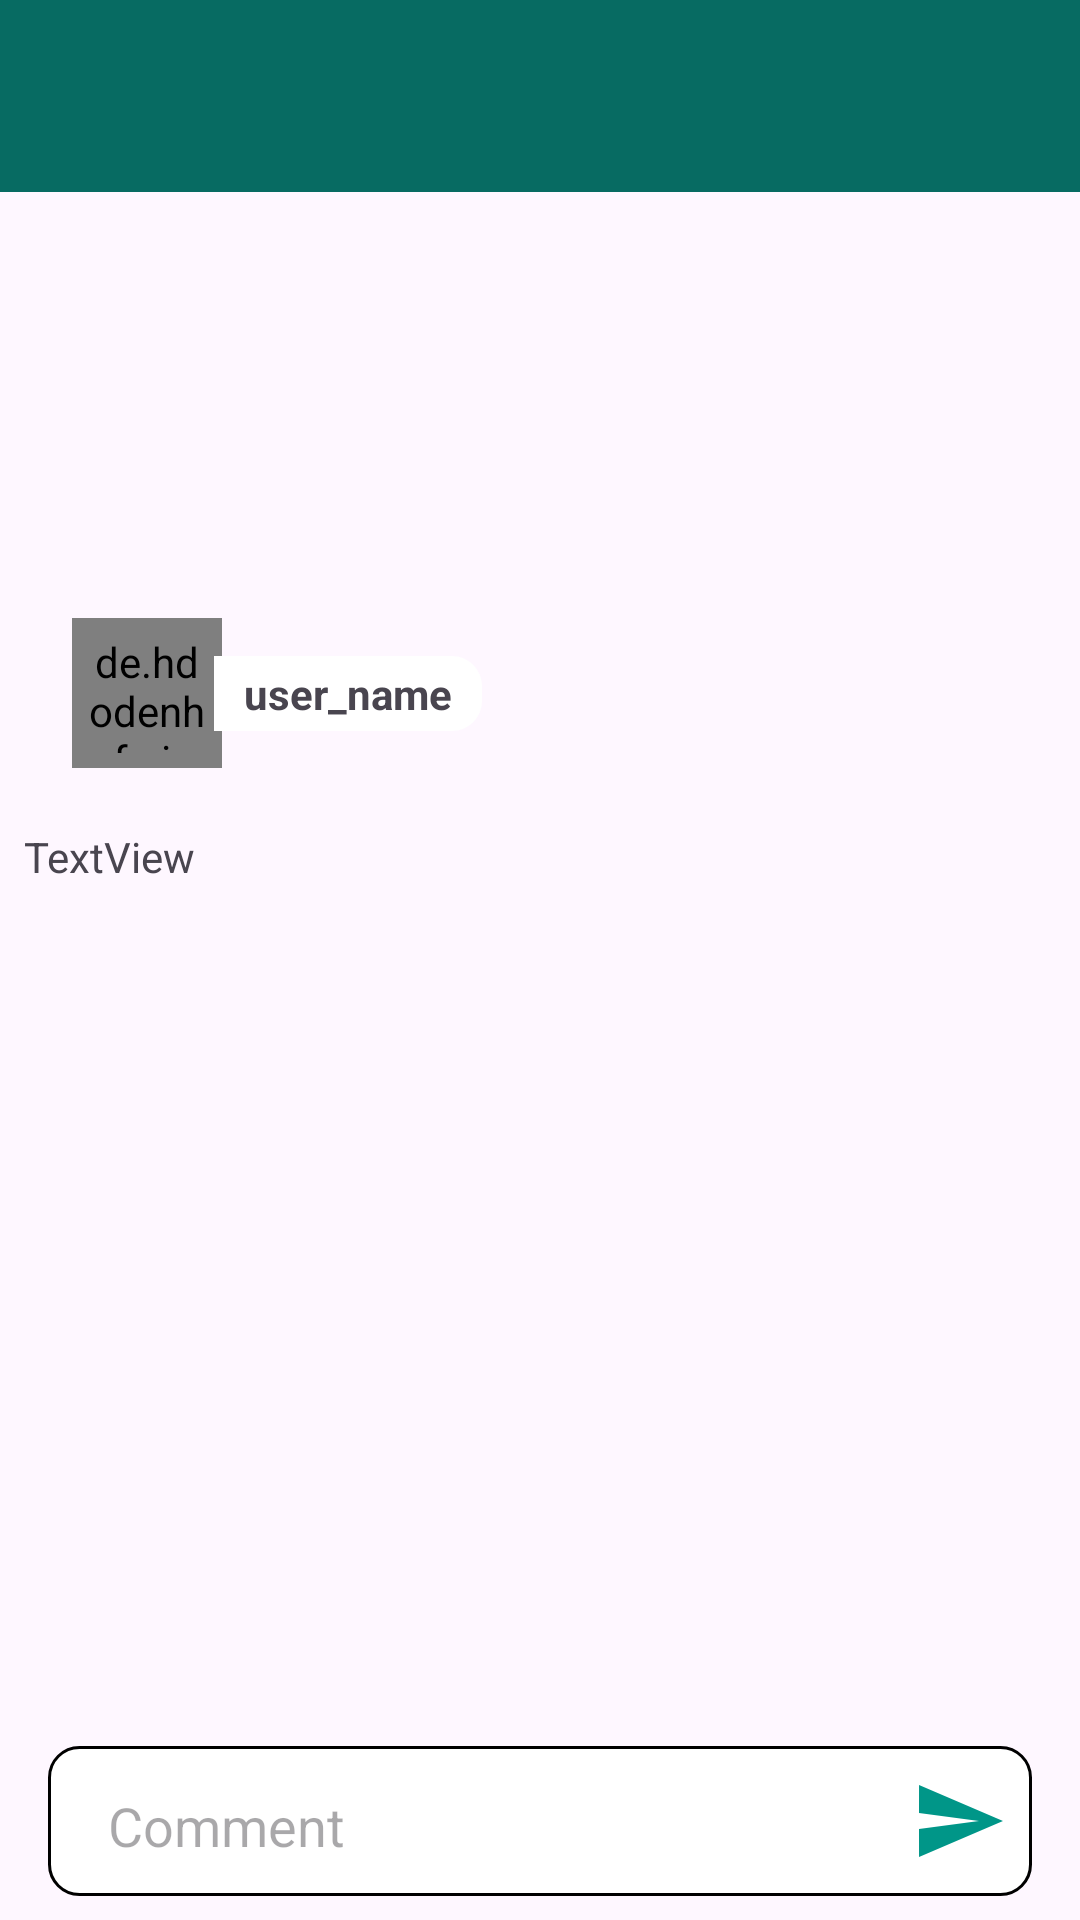

Write the Android layout XML for this screen, with the resource values it uses.
<!-- AndroidManifest.xml: application theme Theme.InstagramClone -->
<!-- res/layout/activity_comment.xml -->
<?xml version="1.0" encoding="utf-8"?>
<androidx.constraintlayout.widget.ConstraintLayout xmlns:android="http://schemas.android.com/apk/res/android"
    xmlns:app="http://schemas.android.com/apk/res-auto"
    xmlns:tools="http://schemas.android.com/tools"
    android:layout_width="match_parent"
    android:layout_height="match_parent"
    tools:context=".CommentActivity">

    <androidx.appcompat.widget.Toolbar
        android:id="@+id/toolbar3"
        android:layout_width="match_parent"
        android:layout_height="wrap_content"
        android:background="?attr/colorPrimaryDark"
        android:minHeight="?attr/actionBarSize"
        android:theme="?attr/actionBarTheme"
        app:layout_constraintTop_toTopOf="parent"
        app:titleTextColor="#FFFFFF" />

    <ScrollView
        android:id="@+id/scrollView2"
        android:layout_width="0dp"
        android:layout_height="0dp"
        android:fillViewport="true"
        app:layout_constraintBottom_toBottomOf="parent"
        app:layout_constraintEnd_toEndOf="parent"
        app:layout_constraintHorizontal_bias="1.0"
        app:layout_constraintStart_toStartOf="parent"
        app:layout_constraintTop_toBottomOf="@+id/toolbar3">

        <androidx.constraintlayout.widget.ConstraintLayout
            android:layout_width="match_parent"
            android:layout_height="wrap_content">

            <ImageView
                android:id="@+id/postImage"
                android:layout_width="0dp"
                android:layout_height="200dp"
                android:layout_marginStart="8dp"
                android:layout_marginTop="8dp"
                android:layout_marginEnd="8dp"
                android:scaleType="centerCrop"
                android:src="@drawable/default_profile"
                app:layout_constraintEnd_toEndOf="parent"
                app:layout_constraintHorizontal_bias="0.5"
                app:layout_constraintStart_toStartOf="parent"
                app:layout_constraintTop_toTopOf="parent" />

            <de.hdodenhof.circleimageview.CircleImageView
                android:id="@+id/userProfile"
                android:layout_width="50dp"
                android:layout_height="50dp"
                android:layout_marginStart="16dp"
                android:layout_marginBottom="16dp"
                android:background="@drawable/white_bg"
                android:padding="5dp"

                android:src="@drawable/default_profile"
                app:layout_constraintBottom_toBottomOf="@+id/postImage"
                app:layout_constraintStart_toStartOf="@+id/postImage" />

            <TextView
                android:id="@+id/username"
                android:layout_width="wrap_content"
                android:layout_height="wrap_content"
                android:layout_marginStart="-3dp"
                android:background="@drawable/right_round_bg"
                android:paddingLeft="10dp"
                android:paddingTop="3dp"
                android:paddingRight="10dp"
                android:paddingBottom="3dp"
                android:text="user_name"
                android:textStyle="bold"
                app:layout_constraintBottom_toBottomOf="@+id/userProfile"
                app:layout_constraintStart_toEndOf="@+id/userProfile"
                app:layout_constraintTop_toTopOf="@+id/userProfile" />

            <TextView
                android:id="@+id/description"
                android:layout_width="0dp"
                android:layout_height="wrap_content"
                android:layout_marginStart="8dp"
                android:layout_marginTop="4dp"
                android:layout_marginEnd="8dp"
                android:text="TextView"
                app:layout_constraintEnd_toEndOf="@+id/postImage"
                app:layout_constraintStart_toStartOf="parent"
                app:layout_constraintTop_toBottomOf="@+id/postImage" />

            <androidx.recyclerview.widget.RecyclerView
                android:id="@+id/commentRV"
                android:layout_width="0dp"
                android:layout_height="wrap_content"
                android:layout_marginStart="8dp"
                android:layout_marginTop="8dp"
                android:layout_marginEnd="8dp"
                app:layout_constraintEnd_toEndOf="parent"
                app:layout_constraintStart_toStartOf="parent"
                app:layout_constraintTop_toBottomOf="@+id/description" />

        </androidx.constraintlayout.widget.ConstraintLayout>
    </ScrollView>

    <View
        android:id="@+id/view16"
        android:layout_width="0dp"
        android:layout_height="50dp"
        android:layout_marginStart="16dp"
        android:layout_marginEnd="16dp"
        android:layout_marginBottom="8dp"
        android:background="@drawable/follow_activebtn"
        app:layout_constraintBottom_toBottomOf="parent"
        app:layout_constraintEnd_toEndOf="parent"
        app:layout_constraintStart_toStartOf="parent" />

    <EditText
        android:id="@+id/comment"
        android:layout_width="wrap_content"
        android:layout_height="0dp"
        android:layout_marginStart="16dp"
        android:backgroundTint="@android:color/transparent"
        android:ems="13"
        android:hint="Comment"
        android:inputType="text"
        app:layout_constraintBottom_toBottomOf="@+id/view16"
        app:layout_constraintStart_toStartOf="@+id/view16"
        app:layout_constraintTop_toTopOf="@+id/view16" />

    <ImageView
        android:id="@+id/send"
        android:layout_width="wrap_content"
        android:layout_height="wrap_content"
        android:layout_marginEnd="10dp"
        android:src="@drawable/send"
        app:layout_constraintBottom_toBottomOf="@+id/comment"
        app:layout_constraintEnd_toEndOf="@+id/view16"
        app:layout_constraintStart_toEndOf="@+id/comment"
        app:layout_constraintTop_toTopOf="@+id/comment" />

</androidx.constraintlayout.widget.ConstraintLayout>
<!-- resources referenced by this layout -->
<resources>
  <!-- drawable follow_activebtn (drawable) -->
  <?xml version="1.0" encoding="utf-8"?>
  <shape xmlns:android="http://schemas.android.com/apk/res/android">
  
      <corners
          android:radius="10dp"
          />
      <solid
          android:color="@color/white"
          />
      <stroke
           android:color="@color/black"
          android:width="1dp"
          />
  
  </shape>
  <!-- drawable right_round_bg (drawable) -->
  <?xml version="1.0" encoding="utf-8"?>
  <shape xmlns:android="http://schemas.android.com/apk/res/android">
  
      <solid
          android:color="@color/white"
          />
      <corners
          android:topRightRadius="10dp"
          android:bottomRightRadius="10dp"
          />
  
  </shape>
  <!-- drawable send (drawable) -->
  <vector android:autoMirrored="true" android:height="32dp"
      android:tint="#009688" android:viewportHeight="24"
      android:viewportWidth="24" android:width="32dp" xmlns:android="http://schemas.android.com/apk/res/android">
      <path android:fillColor="@android:color/white" android:pathData="M2.01,21L23,12 2.01,3 2,10l15,2 -15,2z"/>
  </vector>
  <!-- drawable white_bg (drawable) -->
  <?xml version="1.0" encoding="utf-8"?>
  <shape xmlns:android="http://schemas.android.com/apk/res/android"
      android:shape="oval">
  
      <stroke
          android:width="2dp"
          android:color="#FFFFFF"/>
  </shape>
  <style name="Theme.InstagramClone" parent="Base.Theme.InstagramClone" />
  <color name="white">#FFFFFFFF</color>
  <color name="black">#FF000000</color>
  <style name="Base.Theme.InstagramClone" parent="Theme.Material3.DayNight.NoActionBar">
          
         <item name="colorPrimary">@color/colorPrimaryDark</item>
      </style>
  <color name="colorPrimaryDark">#076B62</color>
</resources>
